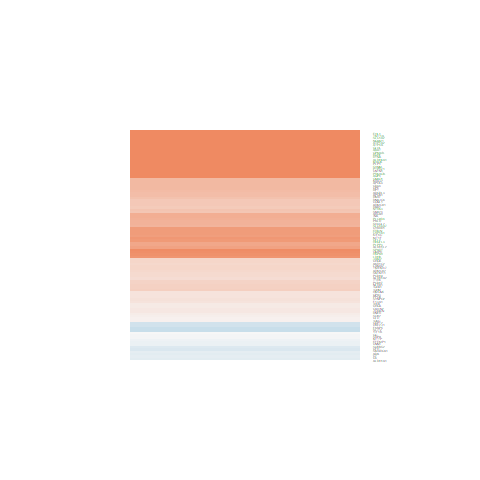

Data behind this chart, as committed beside it:
ID, logFC, AveExpr, t, P.Value, adj.P.Val, B
8613, 1.452, 21.68, 3.369, 0.001706, 0.009645, -1.691
23336, 2.913, 22.59, 5.125, 8.35309892820506e-06, 0.0001684, 3.396
5099, 0.6699, 19.34, 1.575, 0.1233, 0.2231, -5.502
3800, 1.651, 20.49, 2.497, 0.01684, 0.05211, -3.797
9194, 1.211, 18.2, 2.792, 0.008065, 0.03064, -3.13
9829, 0.9825, 20.78, 2.018, 0.05048, 0.1141, -4.761
1600, 0.8575, 17.9, 2.497, 0.01683, 0.0521, -3.796
8854, 0.5244, 20.24, 0.9072, 0.3698, 0.4953, -6.306
9353, -0.6338, 19.41, -1.696, 0.09788, 0.1878, -5.316
8470, -0.1537, 19.99, -0.2989, 0.7666, 0.8336, -6.672
10351, 0.8893, 19.24, 1.863, 0.06999, 0.1463, -5.038
8436, 0.2573, 20.52, 0.4276, 0.6713, 0.7629, -6.625
216, -0.2777, 22.89, -0.2686, 0.7897, 0.8504, -6.681
2162, 0.3882, 22.49, 0.4348, 0.6661, 0.7581, -6.622
100, -0.2252, 19.34, -0.4661, 0.6437, 0.7395, -6.608
3512, 0.2716, 20.99, 0.3219, 0.7492, 0.8206, -6.665
3514, 0.1208, 26.16, 0.1895, 0.8507, 0.8964, -6.699
3507, 0.6916, 23.55, 0.8752, 0.3868, 0.5121, -6.334
3493, 0.6754, 25.11, 0.7889, 0.4349, 0.5565, -6.405
335, 1.043, 24.1, 1.496, 0.1427, 0.2461, -5.618
345, 1.091, 20.81, 1.413, 0.1655, 0.2735, -5.733
2638, -0.01191, 23.03, -0.01933, 0.9847, 0.9886, -6.717
4494, 1.613, 20.06, 1.975, 0.0554, 0.1226, -4.84
1114, 0.605, 18.84, 1.021, 0.3136, 0.4377, -6.198
590, 2.491, 21.18, 4.7, 3.18019267754653e-05, 0.0004591, 2.105
3945, 1.862, 25.28, 3.967, 0.0003002, 0.002529, -0.04806
3075, -0.3745, 21.62, -0.7736, 0.4438, 0.5657, -6.417
2775, 5.587, 23.82, 7.637, 2.82623609444512e-09, 4.05918159064681e-07, 11.17
730, -0.2997, 20.85, -0.4981, 0.6212, 0.7217, -6.593
1113, 0.2643, 18.53, 0.6547, 0.5165, 0.6314, -6.502
1191, 0.1755, 23.59, 0.3663, 0.7161, 0.7976, -6.65
1756, 1.004, 20.75, 1.916, 0.06271, 0.1344, -4.946
4684, 3.55, 23.24, 4.934, 1.5284726826705e-05, 0.0002621, 2.812
729, -0.2572, 20.4, -0.4695, 0.6413, 0.7377, -6.606
2752, 3.908, 24.16, 4.068, 0.0002221, 0.002055, 0.2392
948, 1.086, 21.62, 1.517, 0.1372, 0.2393, -5.587
1363, 1.104, 21.04, 2.166, 0.03648, 0.09033, -4.48
495, 3.956, 22.59, 8.119, 6.35615690693607e-10, 1.30414719394099e-07, 12.63
4128, 2.868, 22.41, 4.927, 1.55957291111099e-05, 0.0002643, 2.792
2878, 0.3547, 21.61, 0.4709, 0.6403, 0.7368, -6.606
5567, 2.211, 21.1, 5.094, 9.19157394150753e-06, 0.0001816, 3.304
5803, 2.434, 22.88, 3.973, 0.000295, 0.002503, -0.03129
3908, 0.5794, 21.59, 0.6084, 0.5465, 0.6579, -6.531
6594, -0.4261, 20.13, -1.416, 0.1647, 0.2726, -5.73
64081, 1.266, 20.63, 2.504, 0.01653, 0.05143, -3.78
3425, 0.3868, 19.81, 0.8373, 0.4075, 0.5307, -6.366
2766, 1.937, 22.5, 2.467, 0.0181, 0.05466, -3.861
6506, 3.769, 23.19, 3.805, 0.0004856, 0.003652, -0.5053
6657, 0.2152, 18.78, 0.5983, 0.5531, 0.6632, -6.537
5498, 0.3518, 20.4, 0.783, 0.4383, 0.5602, -6.41
477, 3.319, 23.68, 4.028, 0.0002502, 0.002229, 0.1256
1264, -0.1461, 21, -0.2913, 0.7724, 0.837, -6.675
1646, 0.6012, 21.27, 0.8327, 0.4101, 0.5334, -6.37
361, 5.917, 25.11, 5.4, 3.48014558712579e-06, 8.80768123261571e-05, 4.245
4547, -0.05379, 18.47, -0.1148, 0.9092, 0.9396, -6.711
58494, 1.789, 22.24, 3.366, 0.001716, 0.009675, -1.696
54065, 0.5629, 20.77, 1.069, 0.2914, 0.4155, -6.148
5354, 2.837, 23.65, 2.319, 0.02568, 0.06999, -4.172
8406, -0.03169, 19.92, -0.06976, 0.9447, 0.9633, -6.715
18, 4.113, 22.97, 5.919, 6.60836726335346e-07, 2.46526428103673e-05, 5.859
... 37 more rows
